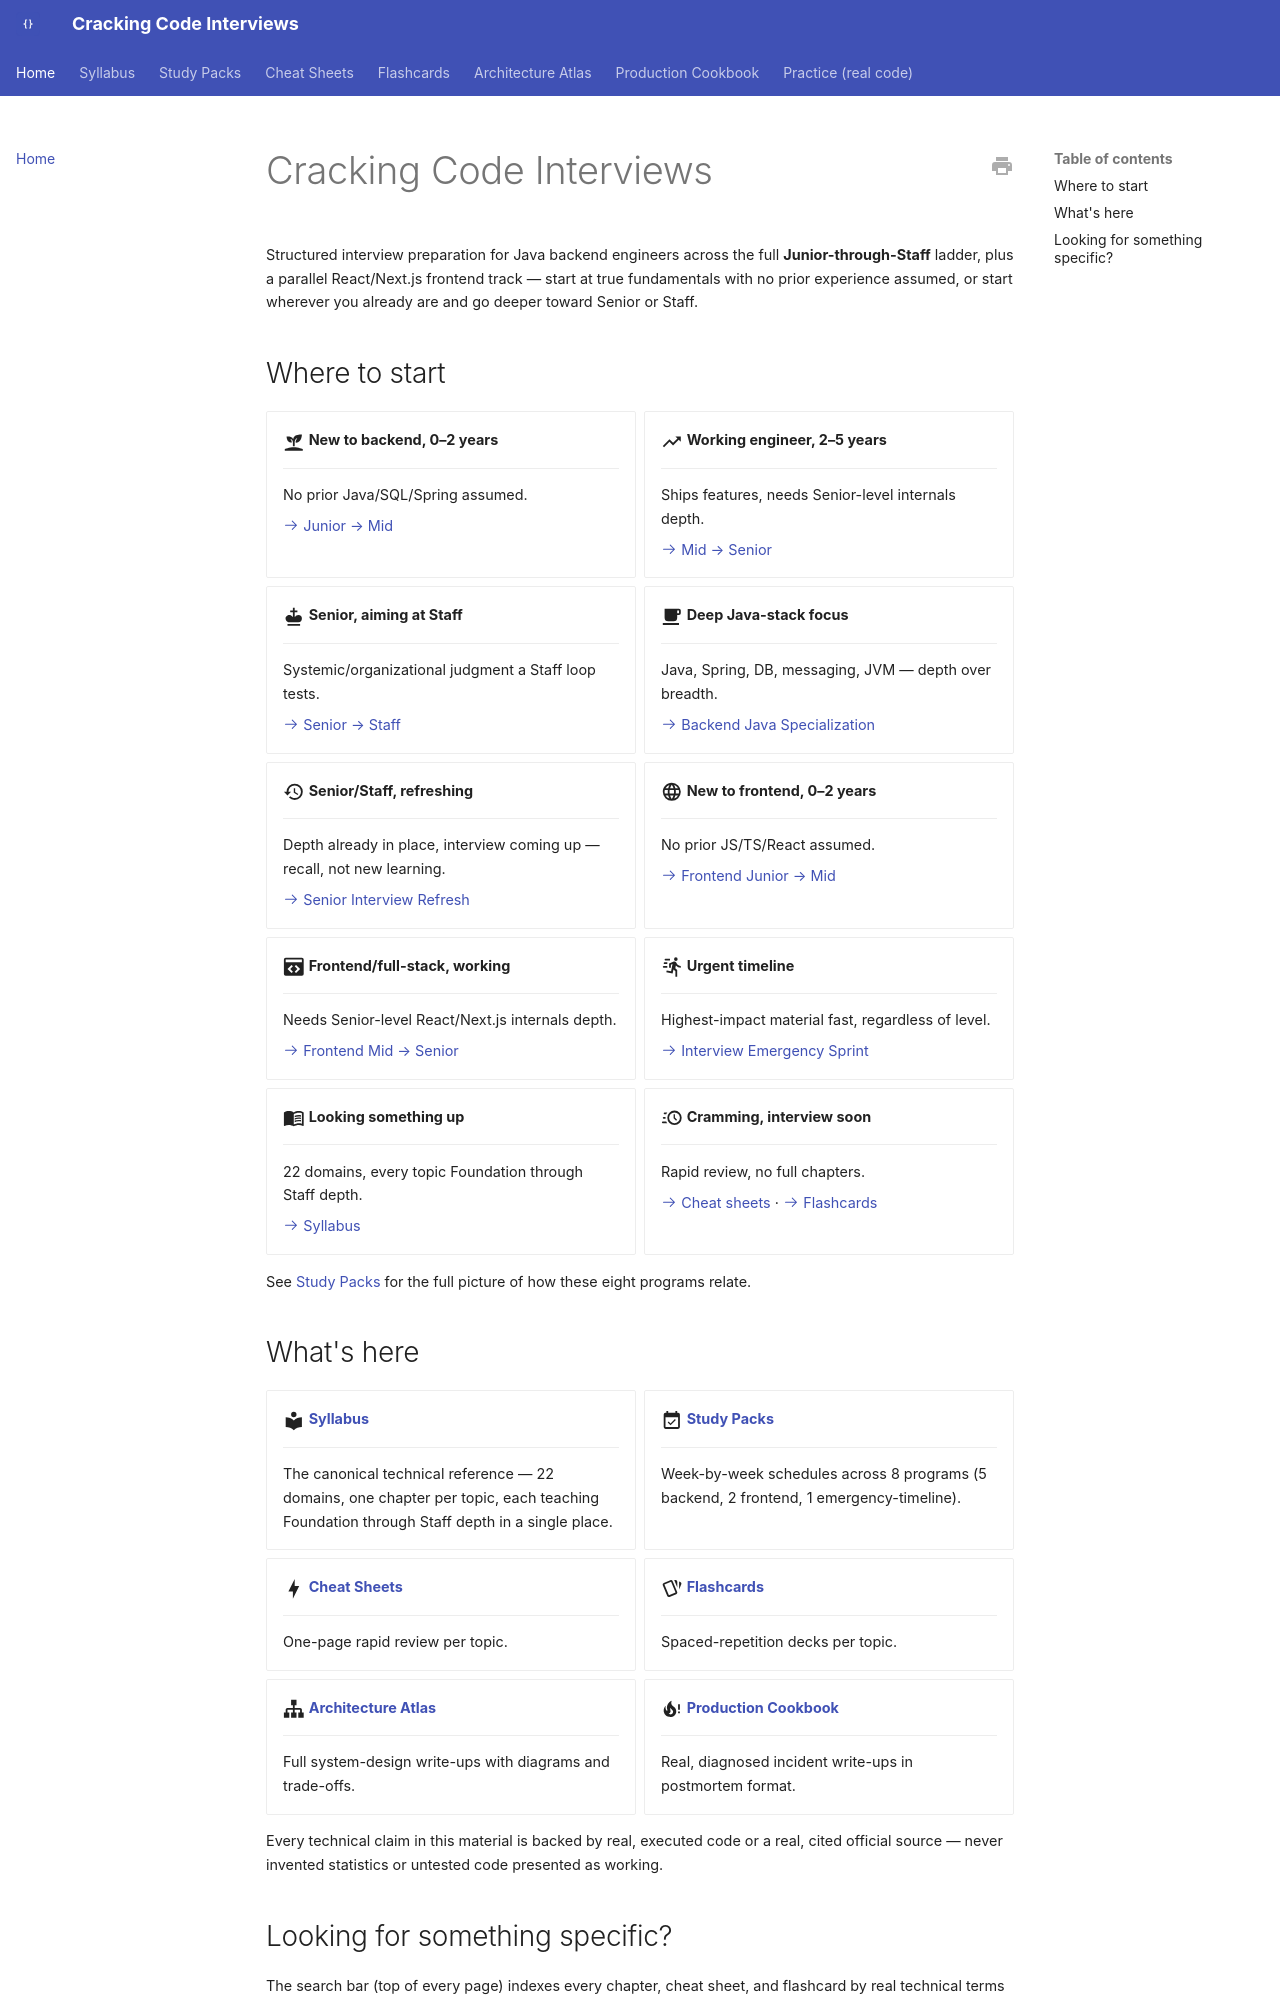

repository: JuanMelendres/cracking-code-interviews · page: index.html · generator: mkdocs

# Cracking Code Interviews

Structured interview preparation for Java backend engineers across the full
**Junior-through-Staff** ladder, plus a parallel React/Next.js frontend track —
start at true fundamentals with no prior experience assumed, or start wherever
you already are and go deeper toward Senior or Staff.

## Where to start

<div class="grid cards" markdown>

-   :material-sprout:{ .lg .middle } __New to backend, 0–2 years__

    ---

    No prior Java/SQL/Spring assumed.

    [:octicons-arrow-right-24: Junior → Mid](study-packs/junior-to-mid/)

-   :material-trending-up:{ .lg .middle } __Working engineer, 2–5 years__

    ---

    Ships features, needs Senior-level internals depth.

    [:octicons-arrow-right-24: Mid → Senior](study-packs/mid-to-senior/)

-   :material-chess-king:{ .lg .middle } __Senior, aiming at Staff__

    ---

    Systemic/organizational judgment a Staff loop tests.

    [:octicons-arrow-right-24: Senior → Staff](study-packs/senior-to-staff/)

-   :material-coffee:{ .lg .middle } __Deep Java-stack focus__

    ---

    Java, Spring, DB, messaging, JVM — depth over breadth.

    [:octicons-arrow-right-24: Backend Java Specialization](study-packs/backend-java-specialization/)

-   :material-history:{ .lg .middle } __Senior/Staff, refreshing__

    ---

    Depth already in place, interview coming up — recall, not new learning.

    [:octicons-arrow-right-24: Senior Interview Refresh](study-packs/senior-interview-refresh/)

-   :material-web:{ .lg .middle } __New to frontend, 0–2 years__

    ---

    No prior JS/TS/React assumed.

    [:octicons-arrow-right-24: Frontend Junior → Mid](study-packs/frontend-junior-to-mid/)

-   :material-application-brackets:{ .lg .middle } __Frontend/full-stack, working__

    ---

    Needs Senior-level React/Next.js internals depth.

    [:octicons-arrow-right-24: Frontend Mid → Senior](study-packs/frontend-mid-to-senior/)

-   :material-run-fast:{ .lg .middle } __Urgent timeline__

    ---

    Highest-impact material fast, regardless of level.

    [:octicons-arrow-right-24: Interview Emergency Sprint](study-packs/week-01/)

-   :material-book-open-variant:{ .lg .middle } __Looking something up__

    ---

    22 domains, every topic Foundation through Staff depth.

    [:octicons-arrow-right-24: Syllabus](syllabus/00-overview/INDEX.md)

-   :material-clock-fast:{ .lg .middle } __Cramming, interview soon__

    ---

    Rapid review, no full chapters.

    [:octicons-arrow-right-24: Cheat sheets](cheat-sheets/) · [:octicons-arrow-right-24: Flashcards](flashcards/)

</div>

See [Study Packs](study-packs/) for the full picture of how these eight programs relate.
